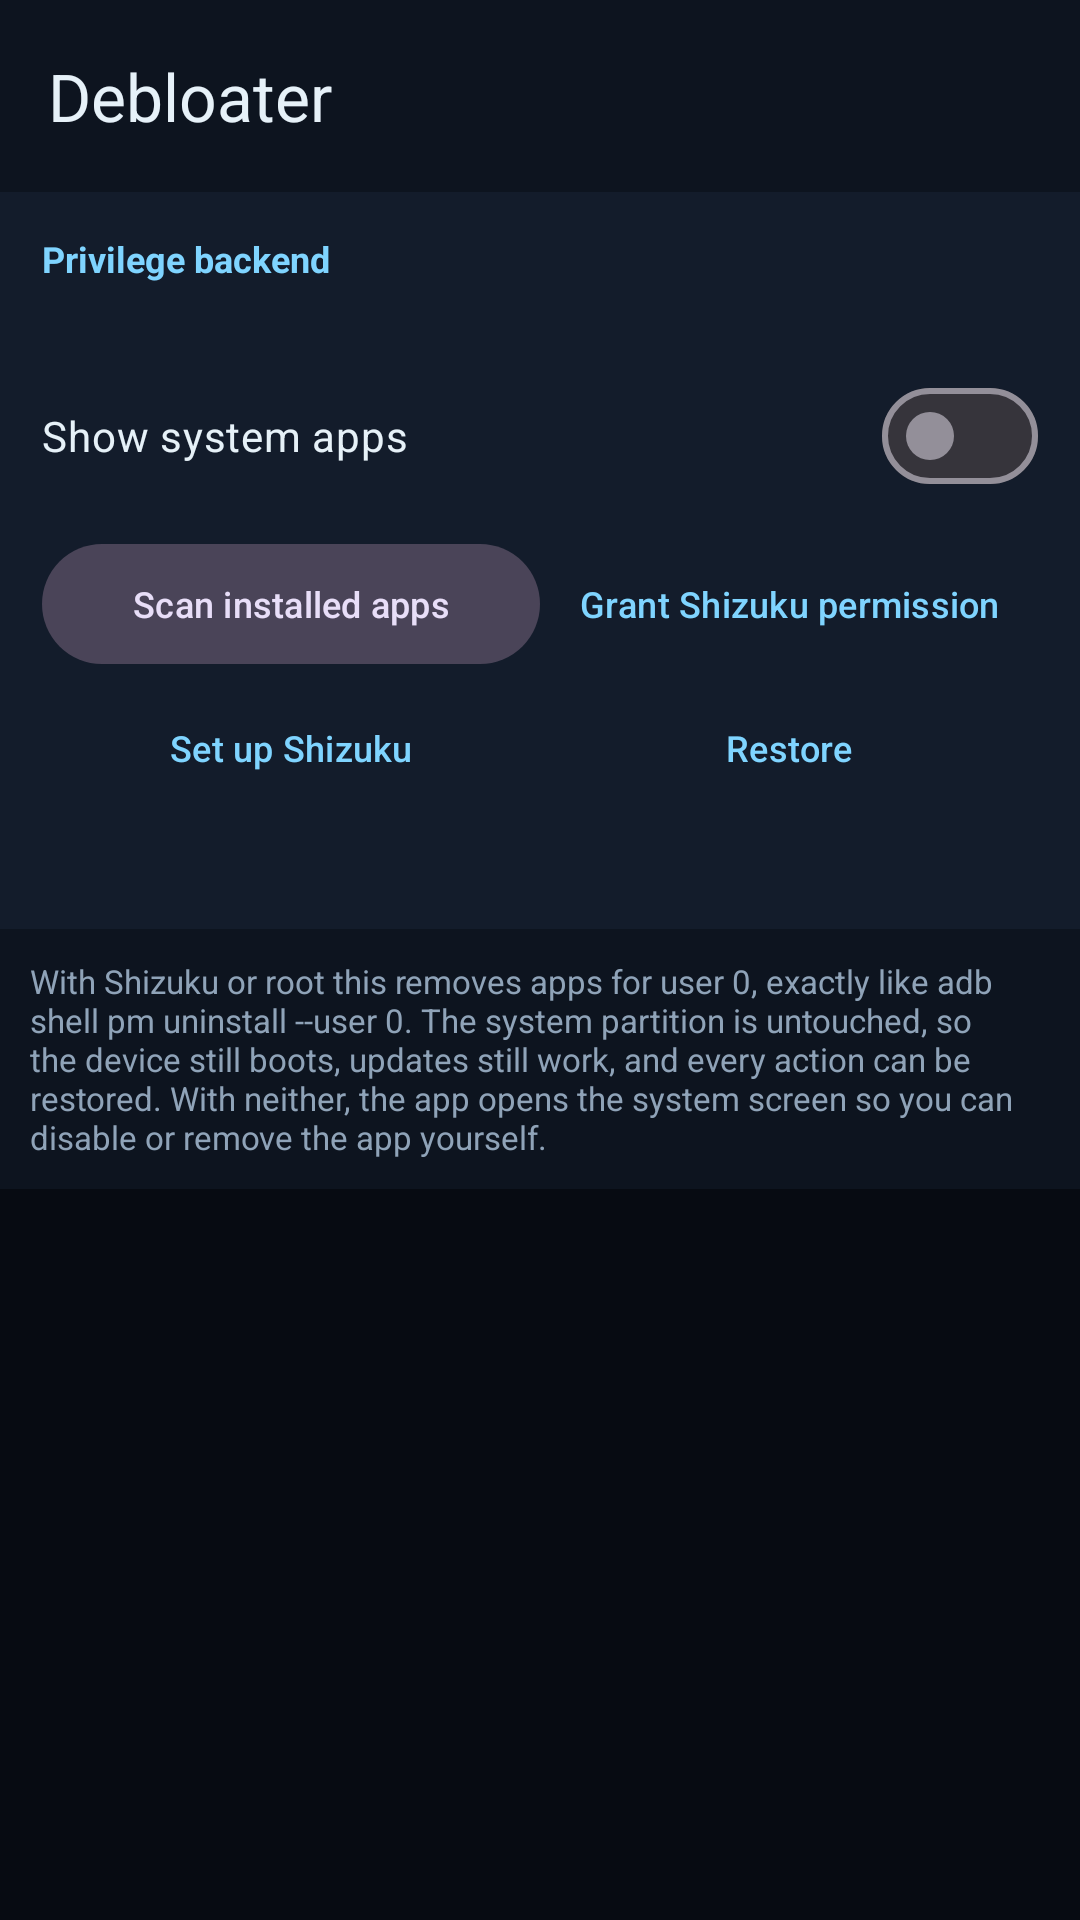

Here is an Android app screen rendered from its layout file. Give the layout XML and the strings, colors and styles it references.
<!-- AndroidManifest.xml: activity theme Theme.ChimeraTerminal.Settings -->
<!-- res/layout/activity_debloat.xml -->
<?xml version="1.0" encoding="utf-8"?>
<LinearLayout xmlns:android="http://schemas.android.com/apk/res/android"
    xmlns:app="http://schemas.android.com/apk/res-auto"
    android:layout_width="match_parent"
    android:layout_height="match_parent"
    android:background="@color/terminal_background"
    android:orientation="vertical">

    <com.google.android.material.appbar.MaterialToolbar
        android:id="@+id/debloat_toolbar"
        android:layout_width="match_parent"
        android:layout_height="?attr/actionBarSize"
        android:background="@color/surface"
        app:title="@string/debloat_title"
        app:titleTextColor="@color/on_surface" />

    <LinearLayout
        android:layout_width="match_parent"
        android:layout_height="wrap_content"
        android:background="@color/surface_alt"
        android:orientation="vertical"
        android:padding="14dp">

        <TextView
            android:layout_width="wrap_content"
            android:layout_height="wrap_content"
            android:text="@string/debloat_backend"
            android:textColor="@color/accent"
            android:textSize="12sp"
            android:textStyle="bold" />

        <TextView
            android:id="@+id/debloat_backend_value"
            android:layout_width="match_parent"
            android:layout_height="wrap_content"
            android:textColor="@color/on_surface"
            android:textSize="14sp" />

        <com.google.android.material.materialswitch.MaterialSwitch
            android:id="@+id/debloat_show_system"
            android:layout_width="match_parent"
            android:layout_height="wrap_content"
            android:layout_marginTop="8dp"
            android:text="@string/debloat_show_system"
            android:textColor="@color/on_surface" />

        <LinearLayout
            android:layout_width="match_parent"
            android:layout_height="wrap_content"
            android:layout_marginTop="8dp"
            android:orientation="horizontal">

            <com.google.android.material.button.MaterialButton
                android:id="@+id/debloat_scan"
                style="@style/Widget.Material3.Button.TonalButton"
                android:layout_width="0dp"
                android:layout_height="wrap_content"
                android:layout_weight="1"
                android:text="@string/debloat_scan"
                android:textSize="12sp" />

            <com.google.android.material.button.MaterialButton
                android:id="@+id/debloat_grant"
                style="@style/Widget.Material3.Button.TextButton"
                android:layout_width="0dp"
                android:layout_height="wrap_content"
                android:layout_weight="1"
                android:text="@string/debloat_grant"
                android:textSize="12sp" />
        </LinearLayout>

        <LinearLayout
            android:layout_width="match_parent"
            android:layout_height="wrap_content"
            android:orientation="horizontal">

            <com.google.android.material.button.MaterialButton
                android:id="@+id/debloat_shizuku_setup"
                style="@style/Widget.Material3.Button.TextButton"
                android:layout_width="0dp"
                android:layout_height="wrap_content"
                android:layout_weight="1"
                android:text="@string/debloat_shizuku_setup"
                android:textSize="12sp" />

            <com.google.android.material.button.MaterialButton
                android:id="@+id/debloat_restore_all"
                style="@style/Widget.Material3.Button.TextButton"
                android:layout_width="0dp"
                android:layout_height="wrap_content"
                android:layout_weight="1"
                android:text="@string/debloat_restore"
                android:textSize="12sp" />
        </LinearLayout>

        <TextView
            android:id="@+id/debloat_status"
            android:layout_width="match_parent"
            android:layout_height="wrap_content"
            android:layout_marginTop="6dp"
            android:textColor="@color/on_surface_muted"
            android:textSize="12sp" />
    </LinearLayout>

    <TextView
        android:layout_width="match_parent"
        android:layout_height="wrap_content"
        android:background="@color/surface"
        android:padding="10dp"
        android:text="@string/debloat_capability_body"
        android:textColor="@color/on_surface_muted"
        android:textSize="11sp" />

    <androidx.recyclerview.widget.RecyclerView
        android:id="@+id/debloat_list"
        android:layout_width="match_parent"
        android:layout_height="0dp"
        android:layout_weight="1"
        android:background="@color/terminal_background" />
</LinearLayout>
<!-- resources referenced by this layout -->
<resources>
  <color name="accent">#FF7FD4FF</color>
  <color name="on_surface">#FFE6F1F8</color>
  <color name="on_surface_muted">#FF8FA3B8</color>
  <color name="surface">#FF0D141F</color>
  <color name="surface_alt">#FF131C2B</color>
  <color name="terminal_background">#FF070B12</color>
  <string name="debloat_backend">Privilege backend</string>
  <string name="debloat_capability_body">With Shizuku or root this removes apps for user 0, exactly like adb shell pm uninstall --user 0. The system partition is untouched, so the device still boots, updates still work, and every action can be restored. With neither, the app opens the system screen so you can disable or remove the app yourself.</string>
  <string name="debloat_grant">Grant Shizuku permission</string>
  <string name="debloat_restore">Restore</string>
  <string name="debloat_scan">Scan installed apps</string>
  <string name="debloat_shizuku_setup">Set up Shizuku</string>
  <string name="debloat_show_system">Show system apps</string>
  <string name="debloat_title">Debloater</string>
  <style name="Theme.ChimeraTerminal.Settings" parent="Theme.ChimeraTerminal">
          <item name="android:windowBackground">@color/terminal_background</item>
      </style>
  <style name="Theme.ChimeraTerminal" parent="Theme.Material3.Dark.NoActionBar">
          <item name="colorPrimary">@color/accent</item>
          <item name="colorOnPrimary">#FF14141A</item>
          <item name="colorSecondary">@color/accent</item>
          <item name="android:colorBackground">@color/terminal_background</item>
          <item name="colorSurface">@color/surface</item>
          <item name="colorOnSurface">@color/on_surface</item>
          <item name="android:statusBarColor">@color/surface</item>
          <item name="android:navigationBarColor">@color/surface</item>
          <item name="android:windowLightStatusBar">false</item>
          <item name="preferenceTheme">@style/PreferenceThemeOverlay</item>
      </style>
</resources>
